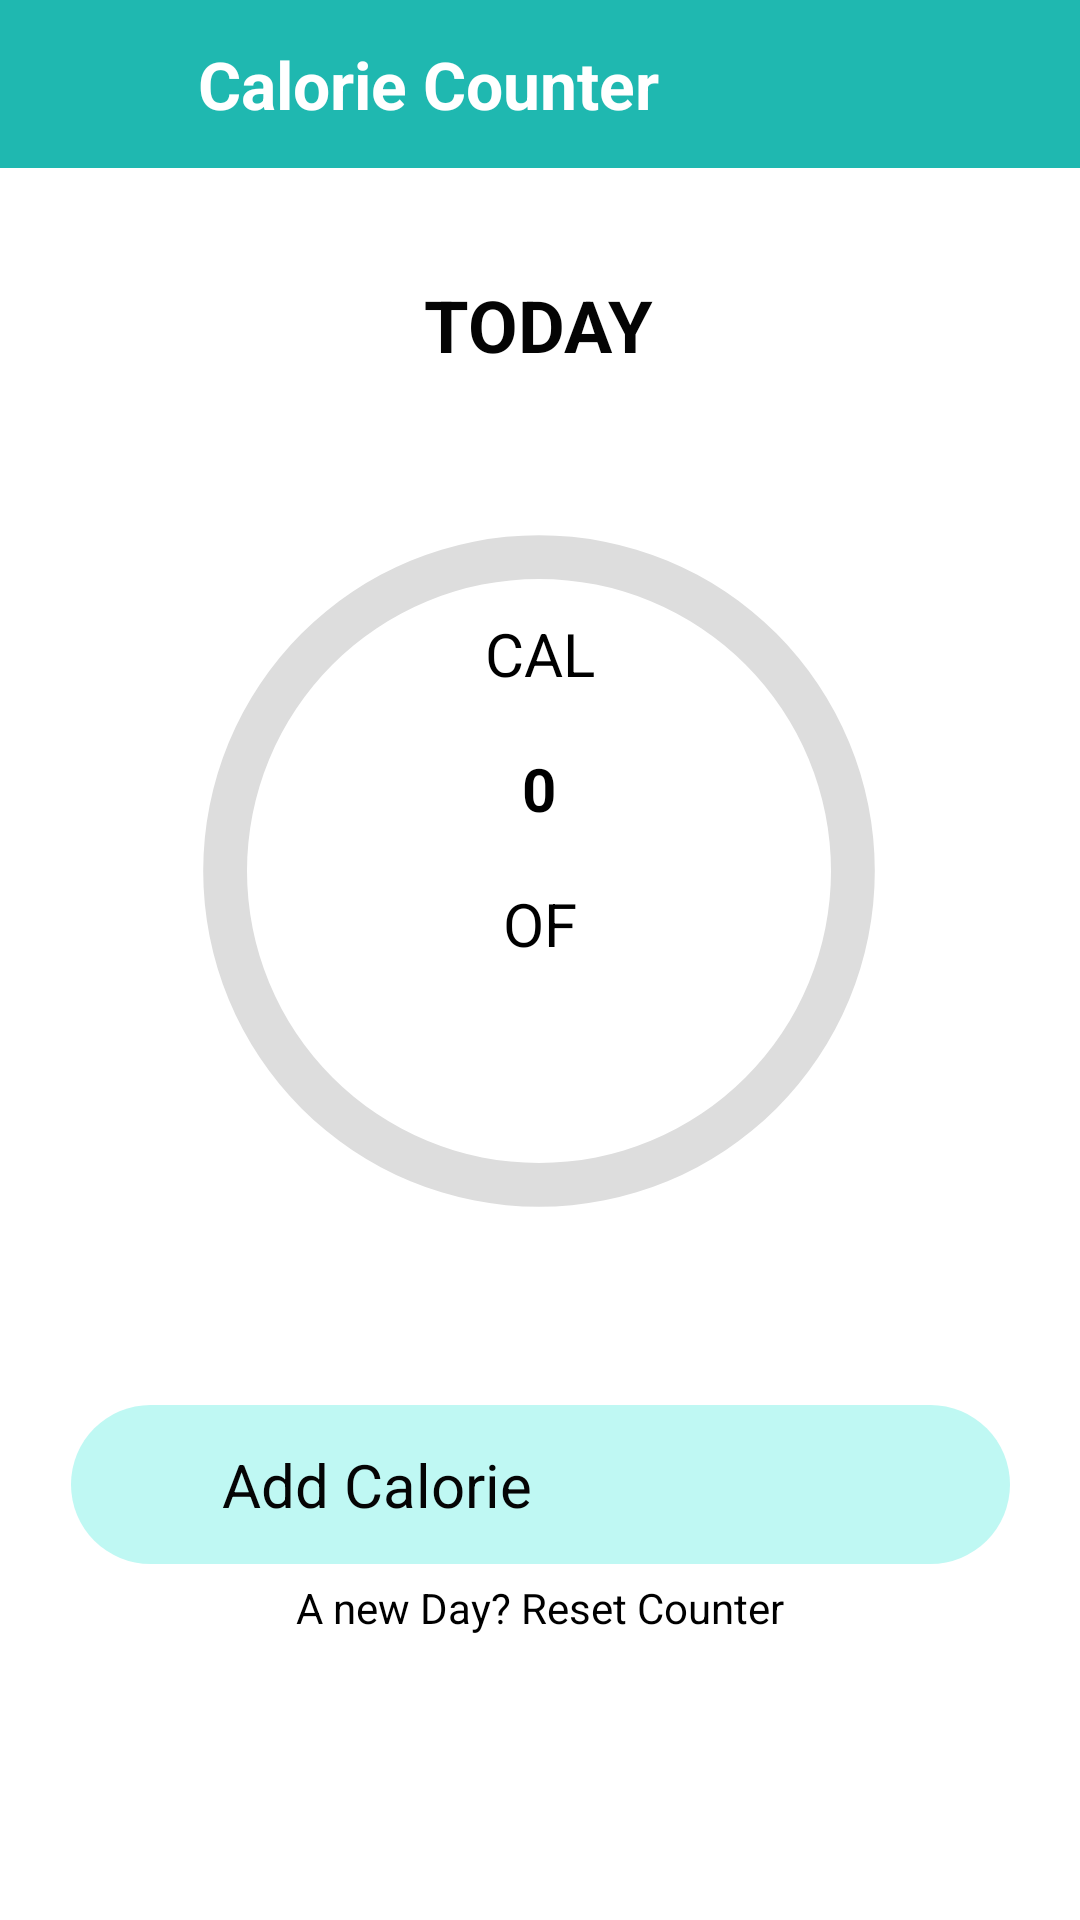

Reconstruct the res/layout file that produces this screen, plus the resources it refers to.
<!-- AndroidManifest.xml: application theme Theme.DOD -->
<!-- res/layout/activity_tracker.xml -->
<?xml version="1.0" encoding="utf-8"?>
<androidx.constraintlayout.widget.ConstraintLayout xmlns:android="http://schemas.android.com/apk/res/android"
    xmlns:app="http://schemas.android.com/apk/res-auto"
    xmlns:tools="http://schemas.android.com/tools"
    android:layout_width="match_parent"
    android:layout_height="match_parent"
    tools:context=".tracker">

    <Toolbar
        android:id="@+id/tool_bar"
        android:layout_width="match_parent"
        android:layout_height="wrap_content"
        android:background="@color/ic_launcher_background"
        android:minHeight="?attr/actionBarSize"
        android:theme="?attr/actionBarTheme"
        app:layout_constraintEnd_toEndOf="parent"
        app:layout_constraintStart_toStartOf="parent"
        app:layout_constraintTop_toTopOf="parent">

        <ImageView
            android:id="@+id/back_button"
            android:layout_width="50dp"
            android:layout_height="36dp"
            app:srcCompat="@drawable/ic_baseline_arrow_back_24"
            tools:layout_editor_absoluteX="1dp"
            tools:layout_editor_absoluteY="16dp" />

        <TextView
            android:id="@+id/textView6"
            android:layout_width="wrap_content"
            android:layout_height="wrap_content"
            android:layout_marginLeft="4dp"
            android:text="Calorie Counter"
            android:textColor="@color/white"
            android:textSize="22sp"
            android:textStyle="bold"
            tools:layout_editor_absoluteX="68dp"
            tools:layout_editor_absoluteY="16dp" />
    </Toolbar>

    <TextView
        android:id="@+id/textView13"
        android:layout_width="wrap_content"
        android:layout_height="wrap_content"
        android:layout_marginTop="36dp"
        android:text="TODAY"
        android:textColor="#040404"
        android:textSize="24sp"
        android:textStyle="bold"
        app:layout_constraintEnd_toEndOf="parent"
        app:layout_constraintHorizontal_bias="0.498"
        app:layout_constraintStart_toStartOf="parent"
        app:layout_constraintTop_toBottomOf="@+id/tool_bar" />


    <ProgressBar
        android:id="@+id/calorie_bar"
        android:layout_width="292dp"
        android:layout_height="292dp"
        android:layout_marginTop="20dp"
        android:indeterminateOnly="false"
        android:progressDrawable="@drawable/circle_calarie_counter"
        app:layout_constraintEnd_toEndOf="parent"
        app:layout_constraintHorizontal_bias="0.495"
        app:layout_constraintStart_toStartOf="parent"
        app:layout_constraintTop_toBottomOf="@+id/textView13"
        tools:progress="60" />

    <TextView
        android:id="@+id/textView14"
        android:layout_width="wrap_content"
        android:layout_height="27dp"
        android:layout_marginTop="60dp"
        android:text="CAL"
        android:textColor="#000000"
        android:textSize="20sp"
        app:layout_constraintEnd_toEndOf="@+id/calorie_bar"
        app:layout_constraintHorizontal_bias="0.501"
        app:layout_constraintStart_toStartOf="@+id/calorie_bar"
        app:layout_constraintTop_toTopOf="@+id/calorie_bar" />

    <TextView
        android:id="@+id/cal_count"
        android:layout_width="wrap_content"
        android:layout_height="wrap_content"
        android:layout_marginTop="18dp"
        android:text="0"
        android:textColor="#000000"
        android:textSize="20sp"
        android:textStyle="bold"
        app:layout_constraintEnd_toEndOf="@+id/calorie_bar"
        app:layout_constraintStart_toStartOf="@+id/calorie_bar"
        app:layout_constraintTop_toBottomOf="@+id/textView14" />

    <TextView
        android:id="@+id/agep"
        android:layout_width="wrap_content"
        android:layout_height="wrap_content"
        android:layout_marginTop="18dp"
        android:text="OF"
        android:textColor="#000000"
        android:textSize="20sp"
        app:layout_constraintEnd_toEndOf="@+id/calorie_bar"
        app:layout_constraintHorizontal_bias="0.501"
        app:layout_constraintStart_toStartOf="@+id/calorie_bar"
        app:layout_constraintTop_toBottomOf="@+id/cal_count" />

    <TextView
        android:id="@+id/cal_required"
        android:layout_width="wrap_content"
        android:layout_height="wrap_content"
        android:layout_marginTop="17dp"
        android:textColor="#0B0B0B"
        android:textSize="20sp"
        android:textStyle="bold"
        app:layout_constraintEnd_toEndOf="@+id/calorie_bar"
        app:layout_constraintStart_toStartOf="@+id/calorie_bar"
        app:layout_constraintTop_toBottomOf="@+id/agep" />

    <androidx.constraintlayout.widget.ConstraintLayout
        android:id="@+id/constraintLayout3"
        android:layout_width="313dp"
        android:layout_height="53dp"
        android:layout_marginTop="32dp"
        android:background="@drawable/texts"
        app:layout_constraintEnd_toEndOf="parent"
        app:layout_constraintStart_toStartOf="parent"
        app:layout_constraintTop_toBottomOf="@+id/calorie_bar" >

        <TextView
            android:id="@+id/heip"
            android:layout_width="wrap_content"
            android:layout_height="wrap_content"
            android:layout_marginStart="36dp"
            android:text="Add Calorie"
            android:textColor="#050505"
            android:textSize="20sp"
            app:layout_constraintBottom_toBottomOf="parent"
            app:layout_constraintEnd_toStartOf="@+id/add_calorie"
            app:layout_constraintHorizontal_bias="0.105"
            app:layout_constraintStart_toStartOf="parent"
            app:layout_constraintTop_toTopOf="parent" />

        <ImageView
            android:id="@+id/add_calorie"
            android:layout_width="wrap_content"
            android:layout_height="wrap_content"
            android:layout_marginEnd="36dp"
            app:layout_constraintBottom_toBottomOf="parent"
            app:layout_constraintEnd_toEndOf="parent"
            app:layout_constraintTop_toTopOf="parent"
            app:layout_constraintVertical_bias="0.448"
            app:srcCompat="@drawable/ic_baseline_add_circle_outline_24" />
    </androidx.constraintlayout.widget.ConstraintLayout>

    <TextView
        android:id="@+id/reset_counter"
        android:layout_width="wrap_content"
        android:layout_height="wrap_content"
        android:text="A new Day? Reset Counter"
        app:layout_constraintTop_toBottomOf="@+id/constraintLayout3"
        app:layout_constraintLeft_toLeftOf="parent"
        app:layout_constraintRight_toRightOf="parent"
        android:textColor="@color/black"
        android:layout_marginTop="5dp"/>

    <TextView
        android:id="@+id/message_user"
        android:layout_width="wrap_content"
        android:layout_height="wrap_content"
        android:textSize="15sp"
        android:textStyle="bold"
        android:textColor="@color/black"
        app:layout_constraintTop_toBottomOf="@id/reset_counter"
        app:layout_constraintLeft_toLeftOf="parent"
        app:layout_constraintRight_toRightOf="parent"
        android:layout_marginTop="40dp"
        android:paddingLeft="30dp"
        android:paddingRight="30dp"
        android:textAlignment="center"/>

</androidx.constraintlayout.widget.ConstraintLayout>
<!-- resources referenced by this layout -->
<resources>
  <color name="black">#FF000000</color>
  <color name="ic_launcher_background">#1FB8B0</color>
  <color name="white">#FFFFFFFF</color>
  <!-- drawable circle_calarie_counter (drawable) -->
  <?xml version="1.0" encoding="utf-8"?>
  <layer-list xmlns:android="http://schemas.android.com/apk/res/android">
      <item>
          <shape android:shape="ring" android:thicknessRatio="20" android:useLevel="false">
              <solid android:color="#DDD"/>
          </shape>
      </item>
      <item>
          <rotate android:fromDegrees="270" android:toDegrees="270">
              <shape android:shape="ring" android:thicknessRatio="20" android:useLevel="true">
                  <solid android:color="@color/ic_launcher_background"/>
              </shape>
          </rotate>
      </item>
  </layer-list>
  <!-- drawable texts (drawable) -->
  <?xml version="1.0" encoding="utf-8"?>
  <selector xmlns:android="http://schemas.android.com/apk/res/android">
  <item>
      <shape android:shape="rectangle">
          <solid android:color="#bff8f3"/>
          <corners android:radius="50dp"/>
      </shape>
  </item>
  </selector>
  <style name="Theme.DOD" parent="Theme.MaterialComponents.DayNight.NoActionBar">
          
          <item name="colorPrimary">@color/purple_500</item>
          <item name="colorPrimaryVariant">@color/purple_700</item>
          <item name="colorOnPrimary">@color/white</item>
          
          <item name="colorSecondary">@color/teal_200</item>
          <item name="colorSecondaryVariant">@color/teal_700</item>
          <item name="colorOnSecondary">@color/black</item>
          
          <item name="android:statusBarColor" tools:targetApi="l">#00000000</item>
          
      </style>
  <color name="purple_500">#000000</color>
  <color name="purple_700">#0EDFDF</color>
  <color name="teal_200">#FF03DAC5</color>
  <color name="teal_700">#FF018786</color>
</resources>
